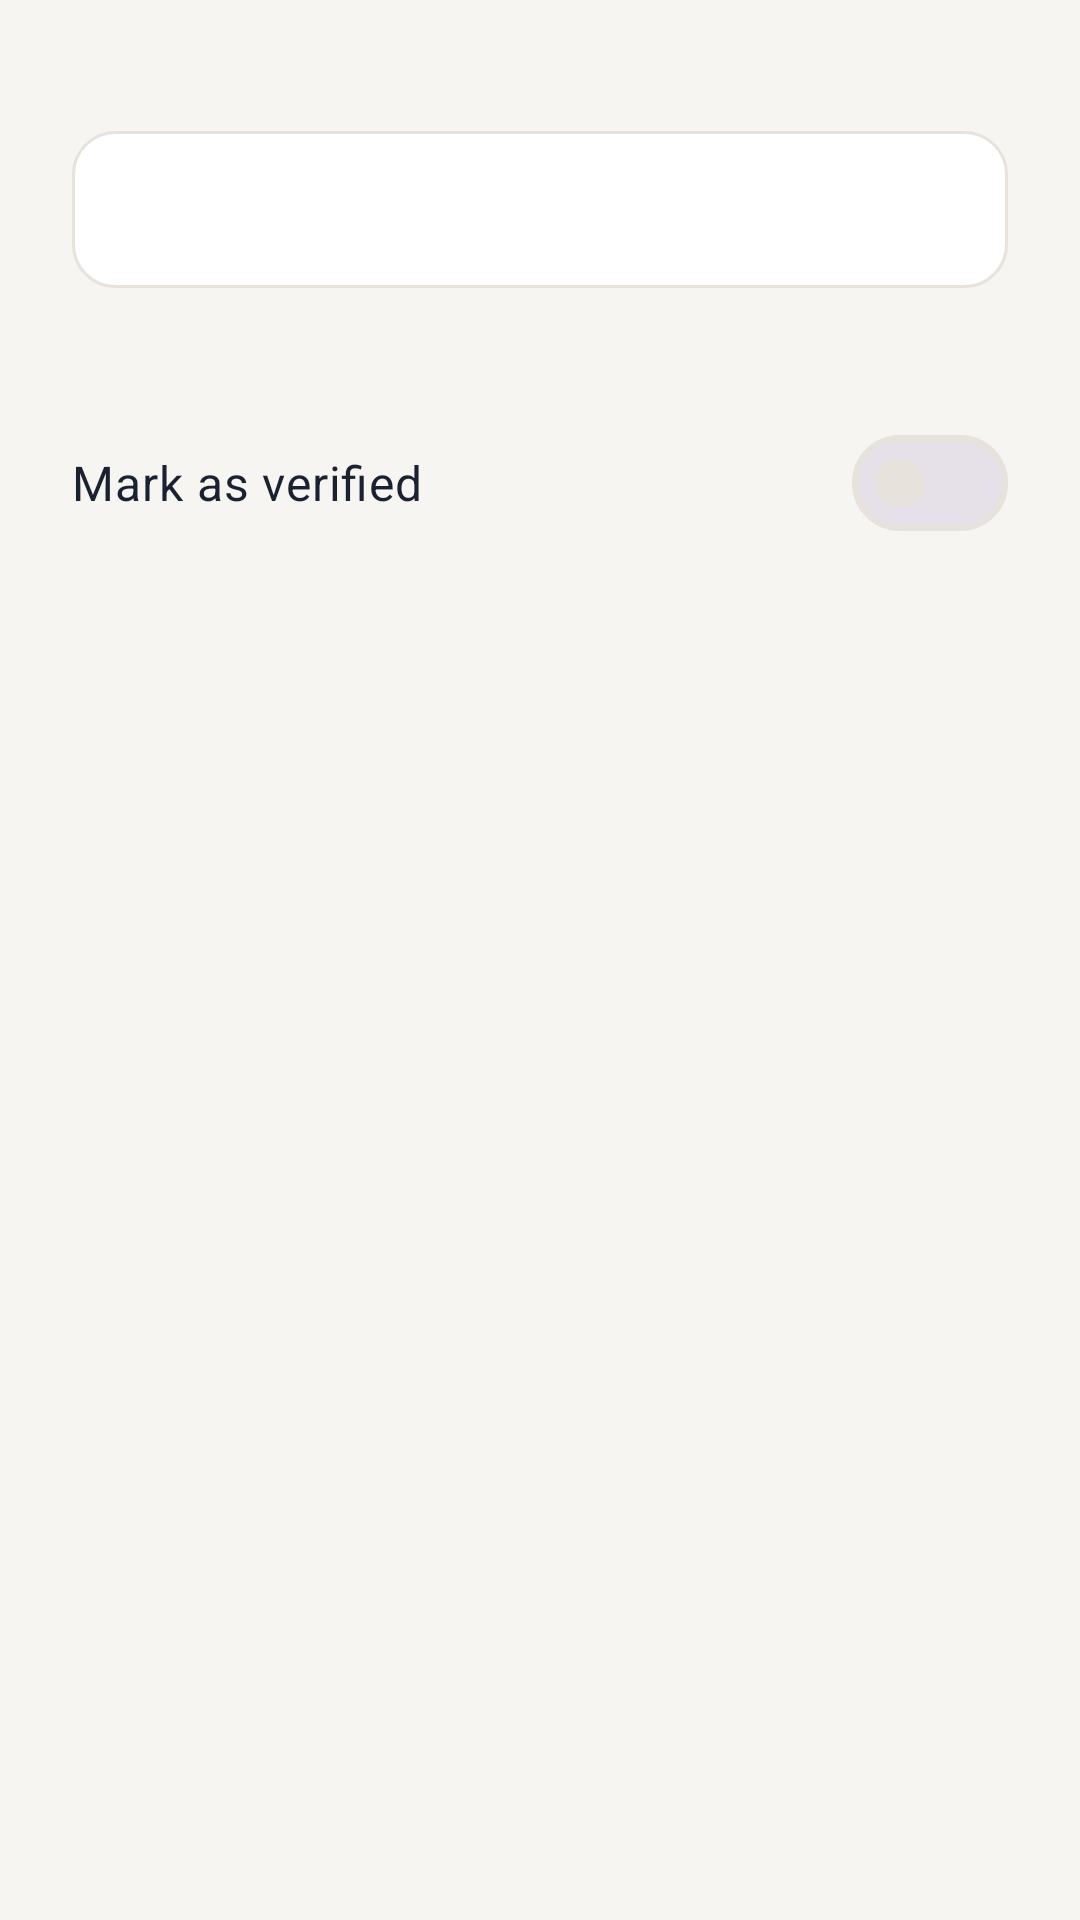

Here is an Android app screen rendered from its layout file. Give the layout XML and the strings, colors and styles it references.
<!-- AndroidManifest.xml: application theme Theme.Hopline -->
<!-- res/layout/dialog_security_code.xml -->
<?xml version="1.0" encoding="utf-8"?>
<LinearLayout xmlns:android="http://schemas.android.com/apk/res/android"
    android:layout_width="match_parent" android:layout_height="wrap_content"
    android:orientation="vertical" android:paddingStart="24dp" android:paddingEnd="24dp" android:paddingTop="8dp">

    <TextView android:id="@+id/names" android:layout_width="match_parent" android:layout_height="wrap_content"
        android:textSize="16sp" android:textStyle="bold" android:textColor="@color/text" />

    <TextView android:id="@+id/number" android:layout_width="match_parent" android:layout_height="wrap_content"
        android:layout_marginTop="14dp" android:background="@drawable/bg_chip" android:gravity="center"
        android:paddingTop="12dp" android:paddingBottom="12dp" android:fontFamily="monospace"
        android:textSize="21sp" android:textStyle="bold" android:textColor="@color/text" android:lineSpacingExtra="6dp"
        android:textIsSelectable="false" />

    <TextView android:id="@+id/explain" android:layout_width="match_parent" android:layout_height="wrap_content"
        android:layout_marginTop="14dp" android:textAppearance="@style/Text.Muted" android:textSize="14sp" />

    <com.google.android.material.materialswitch.MaterialSwitch android:id="@+id/verified" android:saveEnabled="false"
        android:layout_width="match_parent" android:layout_height="wrap_content" android:minHeight="48dp"
        android:layout_marginTop="8dp" android:text="@string/verify_mark" android:textSize="16sp" android:textColor="@color/text" />
</LinearLayout>
<!-- resources referenced by this layout -->
<resources>
  <color name="text">#1A2130</color>
  <!-- drawable bg_chip (drawable) -->
  <?xml version="1.0" encoding="utf-8"?>
  <shape xmlns:android="http://schemas.android.com/apk/res/android" android:shape="rectangle">
      <solid android:color="@color/chip_bg" />
      <stroke android:width="1dp" android:color="@color/divider" />
      <corners android:radius="14dp" />
  </shape>
  <string name="verify_mark">Mark as verified</string>
  <style name="Text.Muted" parent="TextAppearance.Material3.BodyMedium">
          <item name="android:textColor">@color/text_muted</item>
      </style>
  <style name="Theme.Hopline" parent="Theme.Material3.DayNight.NoActionBar">
          <item name="colorPrimary">@color/ember</item>
          <item name="colorOnPrimary">#FFFFFF</item>
          <item name="colorPrimaryContainer">@color/ember_soft</item>
          <item name="colorOnPrimaryContainer">@color/ember_deep</item>
          <item name="colorSecondary">@color/ember</item>
          <item name="colorSurface">@color/surface</item>
          <item name="colorSurfaceVariant">@color/surface_variant</item>
          <item name="colorOutline">@color/divider</item>
          <item name="android:colorBackground">@color/bg</item>
          <item name="android:statusBarColor">@color/bg</item>
          <item name="android:windowLightStatusBar">true</item>
          <item name="android:navigationBarColor">@color/surface</item>
          <item name="android:windowLightNavigationBar" tools:targetApi="o_mr1">true</item>
          <item name="android:textColorPrimary">@color/text</item>
          <item name="android:textColorSecondary">@color/text_muted</item>
          <item name="materialButtonStyle">@style/Widget.Hopline.Button</item>
          <item name="colorControlActivated">@color/ember</item>
          <item name="bottomSheetDialogTheme">@style/Theme.Hopline.Sheet</item>
          <item name="colorError">@color/danger</item>
      </style>
  <color name="chip_bg">#FFFFFF</color>
  <color name="divider">#E7E3DC</color>
  <color name="text_muted">#6E7683</color>
  <color name="ember">#D9481F</color>
  <color name="ember_soft">#FDEBE3</color>
  <color name="ember_deep">#B03A17</color>
  <color name="surface">#FFFFFF</color>
  <color name="surface_variant">#EFECE6</color>
  <color name="bg">#F7F5F1</color>
  <style name="Widget.Hopline.Button" parent="Widget.Material3.Button">
          <item name="android:minHeight">54dp</item>
          <item name="android:textSize">16sp</item>
          <item name="android:textAllCaps">false</item>
          <item name="android:textStyle">bold</item>
          <item name="cornerRadius">27dp</item>
          <item name="backgroundTint">@color/ember</item>
          <item name="android:textColor">#FFFFFF</item>
      </style>
  <style name="Theme.Hopline.Sheet" parent="ThemeOverlay.Material3.BottomSheetDialog">
          <item name="bottomSheetStyle">@style/Widget.Hopline.SheetShape</item>
      </style>
  <color name="danger">#D93025</color>
  <style name="Widget.Hopline.SheetShape" parent="Widget.Material3.BottomSheet.Modal">
          <item name="backgroundTint">@color/surface</item>
          <item name="shapeAppearance">@style/Shape.Hopline.SheetTop</item>
      </style>
  <style name="Shape.Hopline.SheetTop" parent="">
          <item name="cornerFamily">rounded</item>
          <item name="cornerSizeTopLeft">24dp</item>
          <item name="cornerSizeTopRight">24dp</item>
      </style>
</resources>
